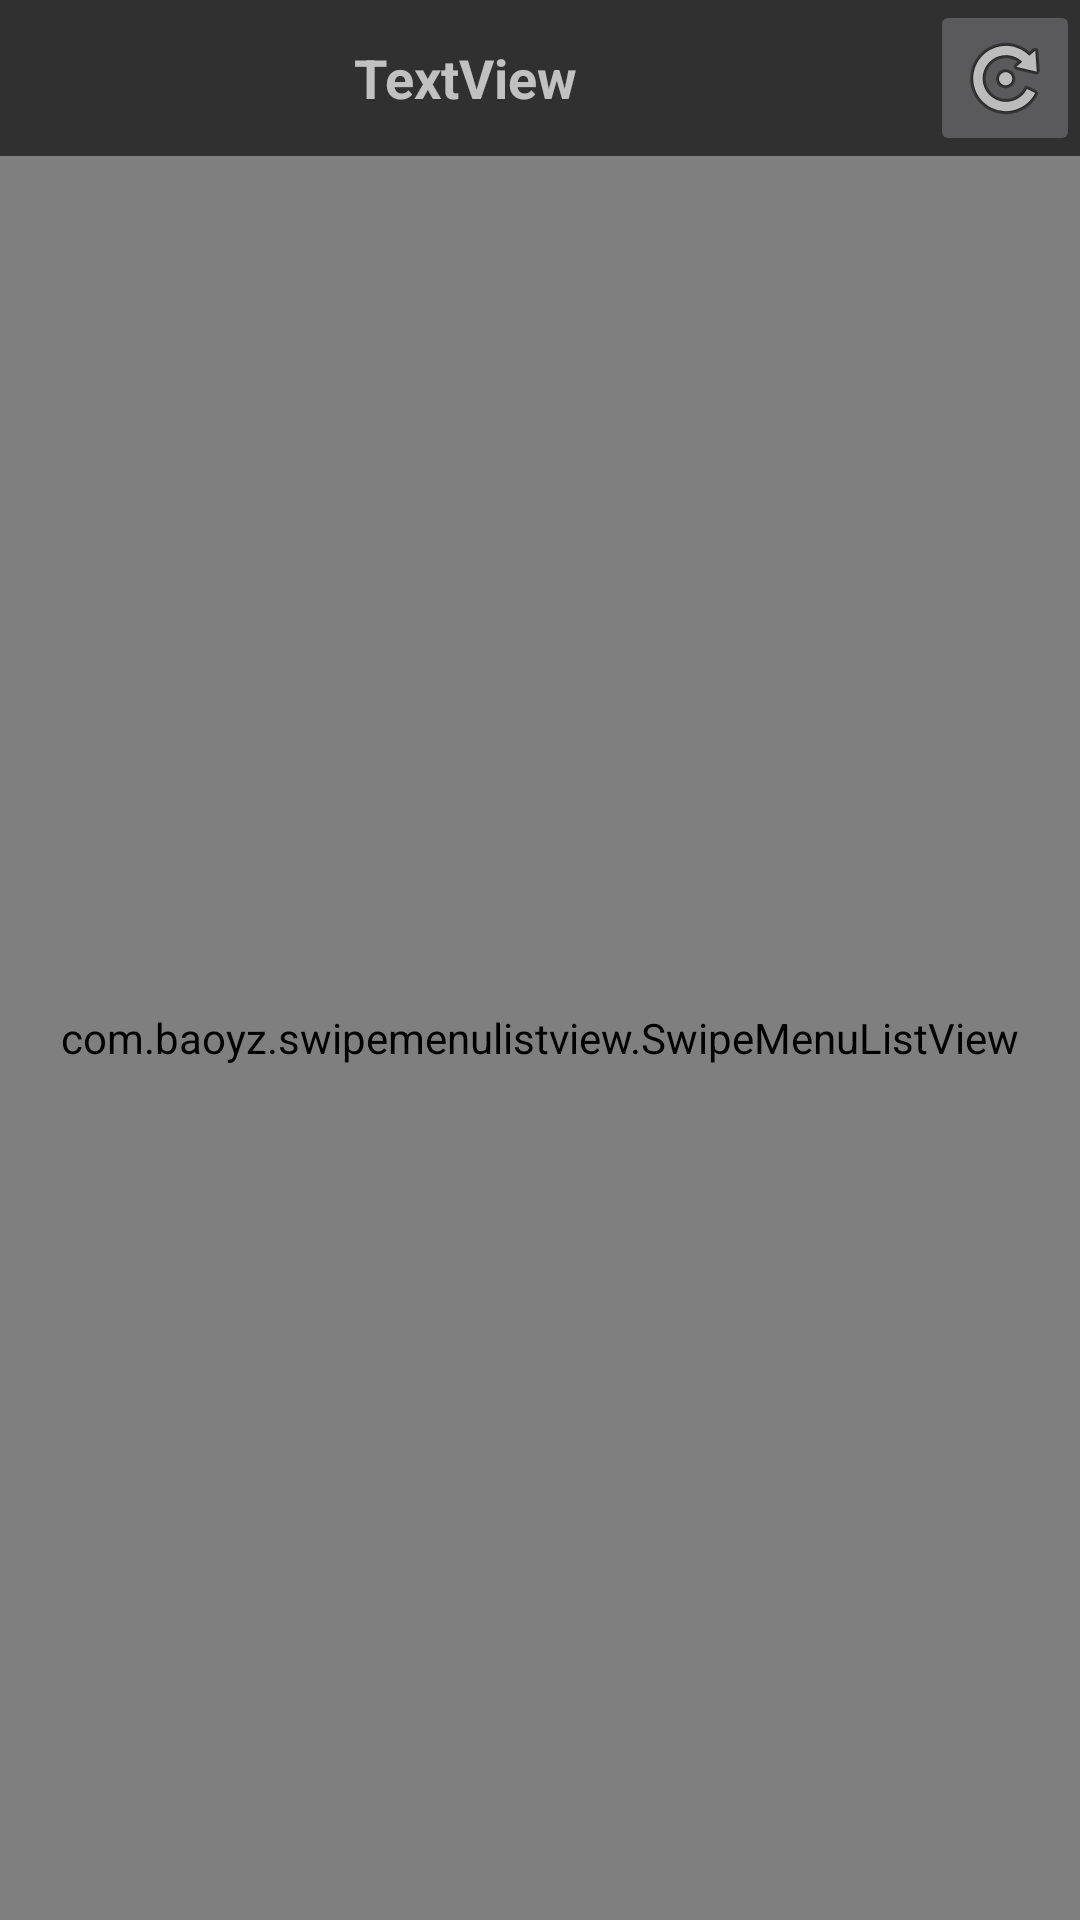

The Android layout XML behind this screen, and the referenced resources:
<!-- AndroidManifest.xml: application theme Theme.AppCompat.NoActionBar -->
<!-- res/layout/fragment_fragment_records.xml -->
<LinearLayout xmlns:android="http://schemas.android.com/apk/res/android"
    xmlns:app="http://schemas.android.com/apk/res-auto"
    xmlns:tools="http://schemas.android.com/tools"
    android:id="@+id/frameLayout"
    android:layout_width="match_parent"
    android:layout_height="match_parent"
    tools:context="be.eaict.sleepqualitymeter.FragmentRecords">

    <android.support.constraint.Guideline
        android:id="@+id/guideline"
        android:layout_width="wrap_content"
        android:layout_height="wrap_content"
        android:layout_weight="1"
        android:orientation="vertical" />

    <LinearLayout
        android:layout_width="match_parent"
        android:layout_height="match_parent"
        android:layout_weight="1"
        android:orientation="vertical">

        <LinearLayout
            android:layout_width="match_parent"
            android:layout_height="wrap_content"
            android:orientation="horizontal">

            <TextView
                android:id="@+id/fragRecTxtName"
                android:layout_width="match_parent"
                android:layout_height="match_parent"
                android:layout_weight="1"
                android:gravity="center"
                android:text="TextView"
                android:textSize="18sp"
                android:textStyle="bold" />

            <ImageButton
                android:id="@+id/fragRecRefresh"
                android:layout_width="100dp"
                android:layout_height="match_parent"
                android:layout_weight="1"
                android:src="@android:drawable/ic_menu_rotate" />
        </LinearLayout>

        <com.baoyz.swipemenulistview.SwipeMenuListView
            android:id="@+id/recListView"
            android:layout_width="match_parent"
            android:layout_height="match_parent">

        </com.baoyz.swipemenulistview.SwipeMenuListView>
    </LinearLayout>

</LinearLayout>
<!-- resources referenced by this layout -->
<resources>

</resources>
